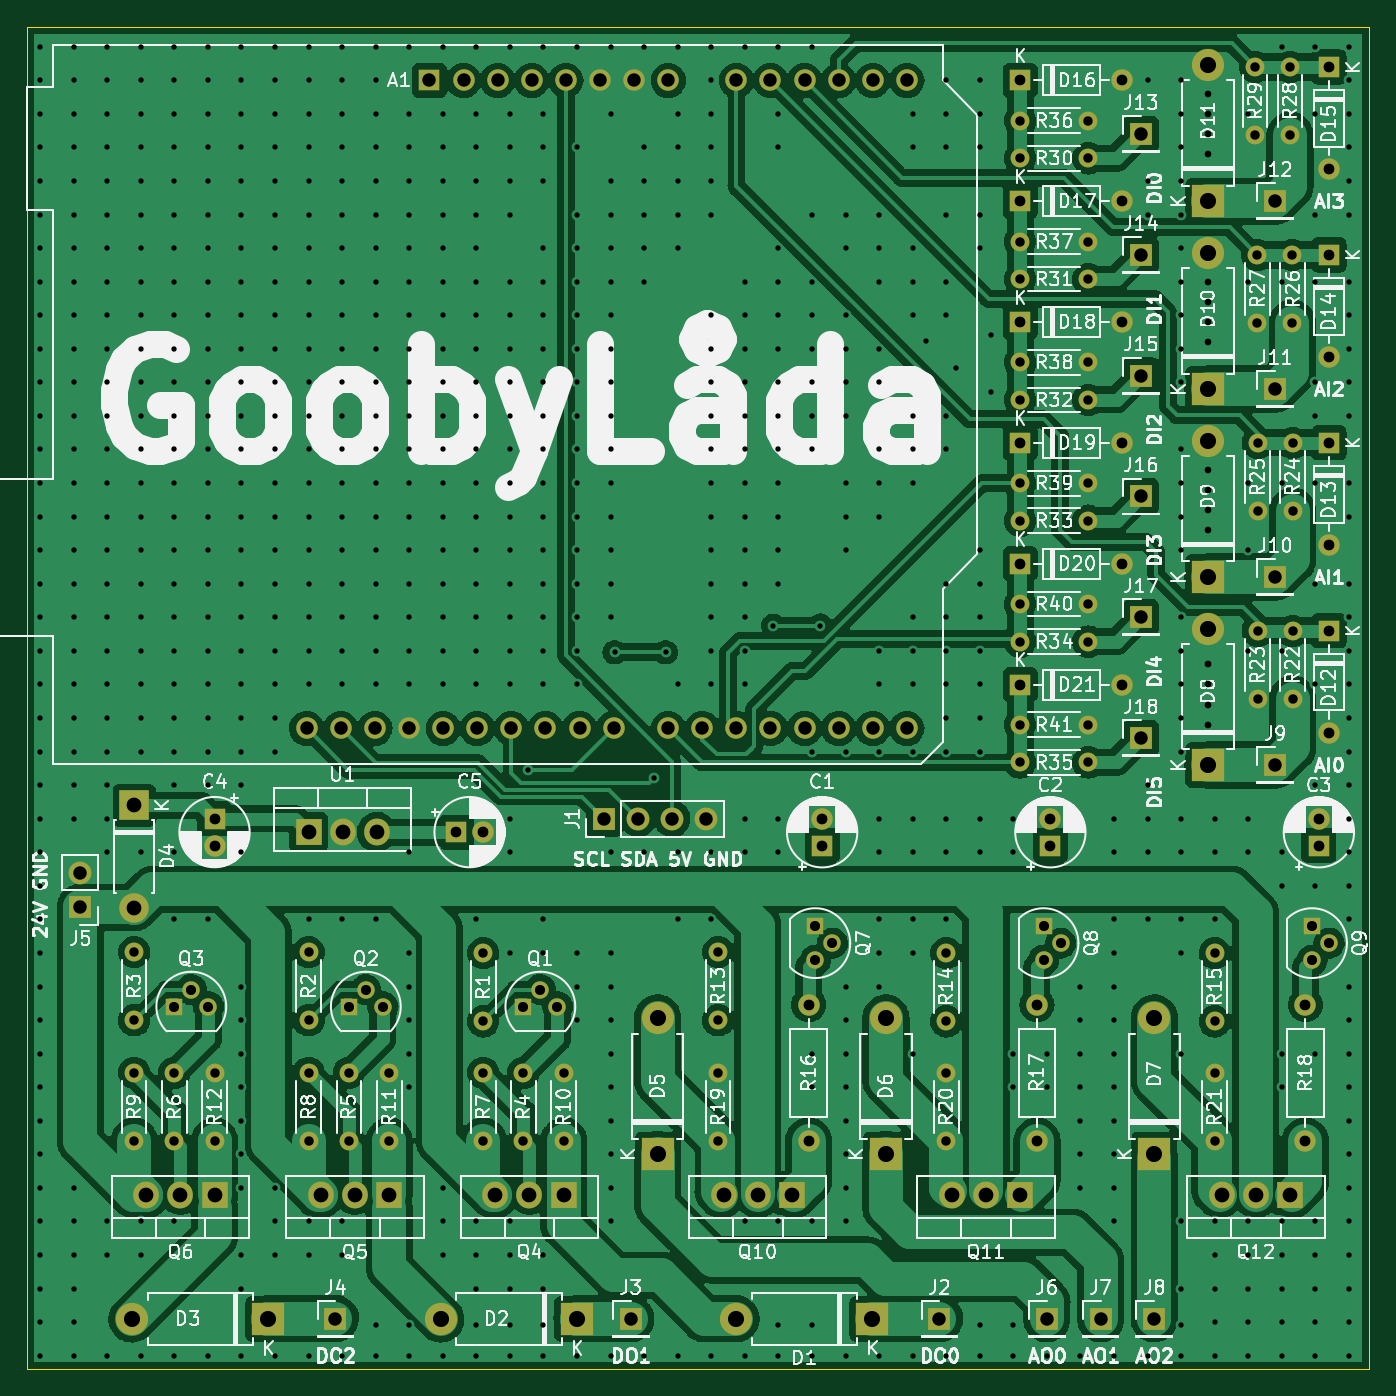
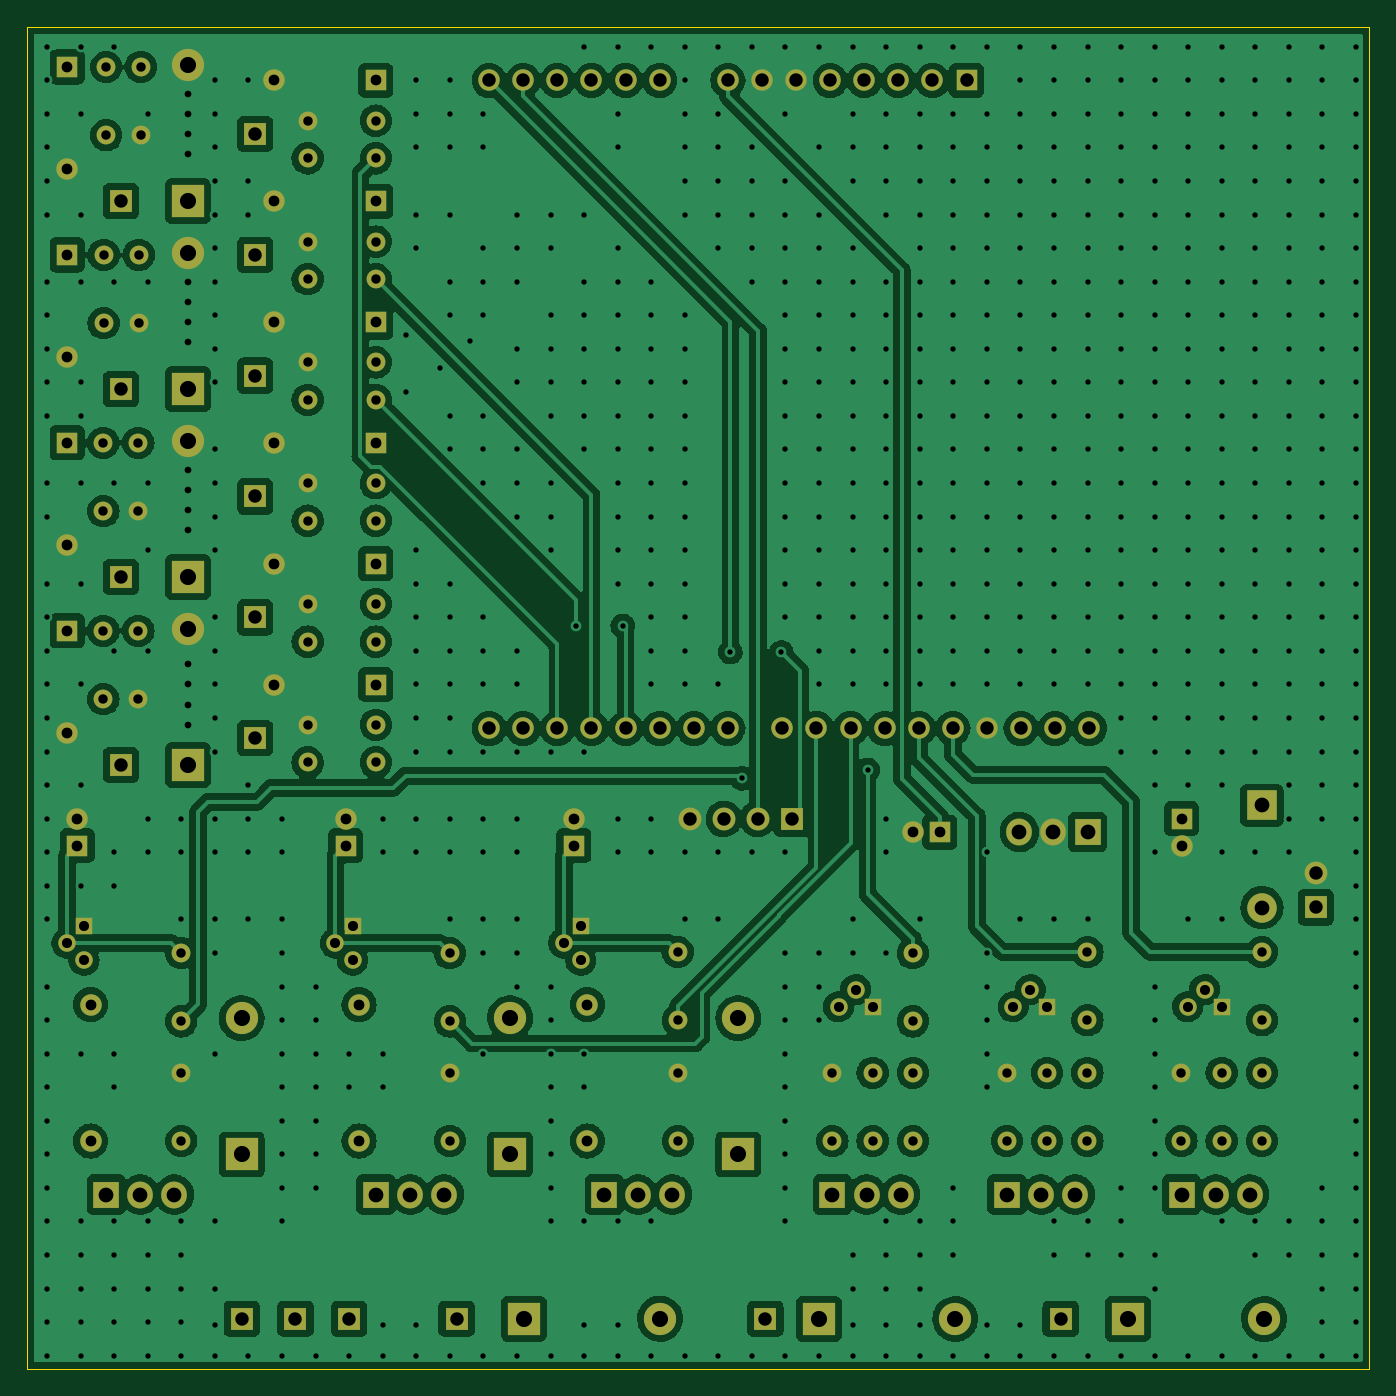
Circuit board: 11 layer files. Board 100.0 x 100.0 mm.
- bottom_copper: Goobylåda - Kretskort-B_Cu.gbl (377580 bytes)
- bottom_mask: Goobylåda - Kretskort-B_Mask.gbs (7518 bytes)
- paste: Goobylåda - Kretskort-B_Paste.gbp (504 bytes)
- bottom_silk: Goobylåda - Kretskort-B_Silkscreen.gbo (7521 bytes)
- outline: Goobylåda - Kretskort-Edge_Cuts.gm1 (740 bytes)
- top_copper: Goobylåda - Kretskort-F_Cu.gtl (383219 bytes)
- top_mask: Goobylåda - Kretskort-F_Mask.gts (7518 bytes)
- paste: Goobylåda - Kretskort-F_Paste.gtp (504 bytes)
- top_silk: Goobylåda - Kretskort-F_Silkscreen.gto (168173 bytes)
- drill: Goobylåda - Kretskort-NPTH.drl (276 bytes)
- drill: Goobylåda - Kretskort-PTH.drl (15175 bytes)

=== bottom_copper: Goobylåda - Kretskort-B_Cu.gbl (377580 bytes, source omitted) ===
=== bottom_mask: Goobylåda - Kretskort-B_Mask.gbs (7518 bytes, source omitted) ===
=== paste: Goobylåda - Kretskort-B_Paste.gbp ===
G04 #@! TF.GenerationSoftware,KiCad,Pcbnew,(6.0.7)*
G04 #@! TF.CreationDate,2022-11-23T14:52:54+01:00*
G04 #@! TF.ProjectId,Goobyl_da - Kretskort,476f6f62-796c-4e56-9461-202d204b7265,rev?*
G04 #@! TF.SameCoordinates,Original*
G04 #@! TF.FileFunction,Paste,Bot*
G04 #@! TF.FilePolarity,Positive*
%FSLAX46Y46*%
G04 Gerber Fmt 4.6, Leading zero omitted, Abs format (unit mm)*
G04 Created by KiCad (PCBNEW (6.0.7)) date 2022-11-23 14:52:54*
%MOMM*%
%LPD*%
G01*
G04 APERTURE LIST*
G04 APERTURE END LIST*
M02*

=== bottom_silk: Goobylåda - Kretskort-B_Silkscreen.gbo (7521 bytes, source omitted) ===
=== outline: Goobylåda - Kretskort-Edge_Cuts.gm1 ===
G04 #@! TF.GenerationSoftware,KiCad,Pcbnew,(6.0.7)*
G04 #@! TF.CreationDate,2022-11-23T14:52:55+01:00*
G04 #@! TF.ProjectId,Goobyl_da - Kretskort,476f6f62-796c-4e56-9461-202d204b7265,rev?*
G04 #@! TF.SameCoordinates,Original*
G04 #@! TF.FileFunction,Profile,NP*
%FSLAX46Y46*%
G04 Gerber Fmt 4.6, Leading zero omitted, Abs format (unit mm)*
G04 Created by KiCad (PCBNEW (6.0.7)) date 2022-11-23 14:52:55*
%MOMM*%
%LPD*%
G01*
G04 APERTURE LIST*
G04 #@! TA.AperFunction,Profile*
%ADD10C,0.050000*%
G04 #@! TD*
G04 APERTURE END LIST*
D10*
X189010000Y-141010000D02*
X89010000Y-141010000D01*
X189010000Y-41010000D02*
X189010000Y-141010000D01*
X89010000Y-41010000D02*
X189010000Y-41010000D01*
X89010000Y-141010000D02*
X89010000Y-41010000D01*
M02*

=== top_copper: Goobylåda - Kretskort-F_Cu.gtl (383219 bytes, source omitted) ===
=== top_mask: Goobylåda - Kretskort-F_Mask.gts (7518 bytes, source omitted) ===
=== paste: Goobylåda - Kretskort-F_Paste.gtp ===
G04 #@! TF.GenerationSoftware,KiCad,Pcbnew,(6.0.7)*
G04 #@! TF.CreationDate,2022-11-23T14:52:54+01:00*
G04 #@! TF.ProjectId,Goobyl_da - Kretskort,476f6f62-796c-4e56-9461-202d204b7265,rev?*
G04 #@! TF.SameCoordinates,Original*
G04 #@! TF.FileFunction,Paste,Top*
G04 #@! TF.FilePolarity,Positive*
%FSLAX46Y46*%
G04 Gerber Fmt 4.6, Leading zero omitted, Abs format (unit mm)*
G04 Created by KiCad (PCBNEW (6.0.7)) date 2022-11-23 14:52:54*
%MOMM*%
%LPD*%
G01*
G04 APERTURE LIST*
G04 APERTURE END LIST*
M02*

=== top_silk: Goobylåda - Kretskort-F_Silkscreen.gto (168173 bytes, source omitted) ===
=== drill: Goobylåda - Kretskort-NPTH.drl ===
M48
; DRILL file {KiCad (6.0.7)} date Wed Nov 23 14:53:14 2022
; FORMAT={-:-/ absolute / metric / decimal}
; #@! TF.CreationDate,2022-11-23T14:53:14+01:00
; #@! TF.GenerationSoftware,Kicad,Pcbnew,(6.0.7)
; #@! TF.FileFunction,NonPlated,1,2,NPTH
FMAT,2
METRIC
%
G90
G05
T0
M30

=== drill: Goobylåda - Kretskort-PTH.drl (15175 bytes, source omitted) ===
